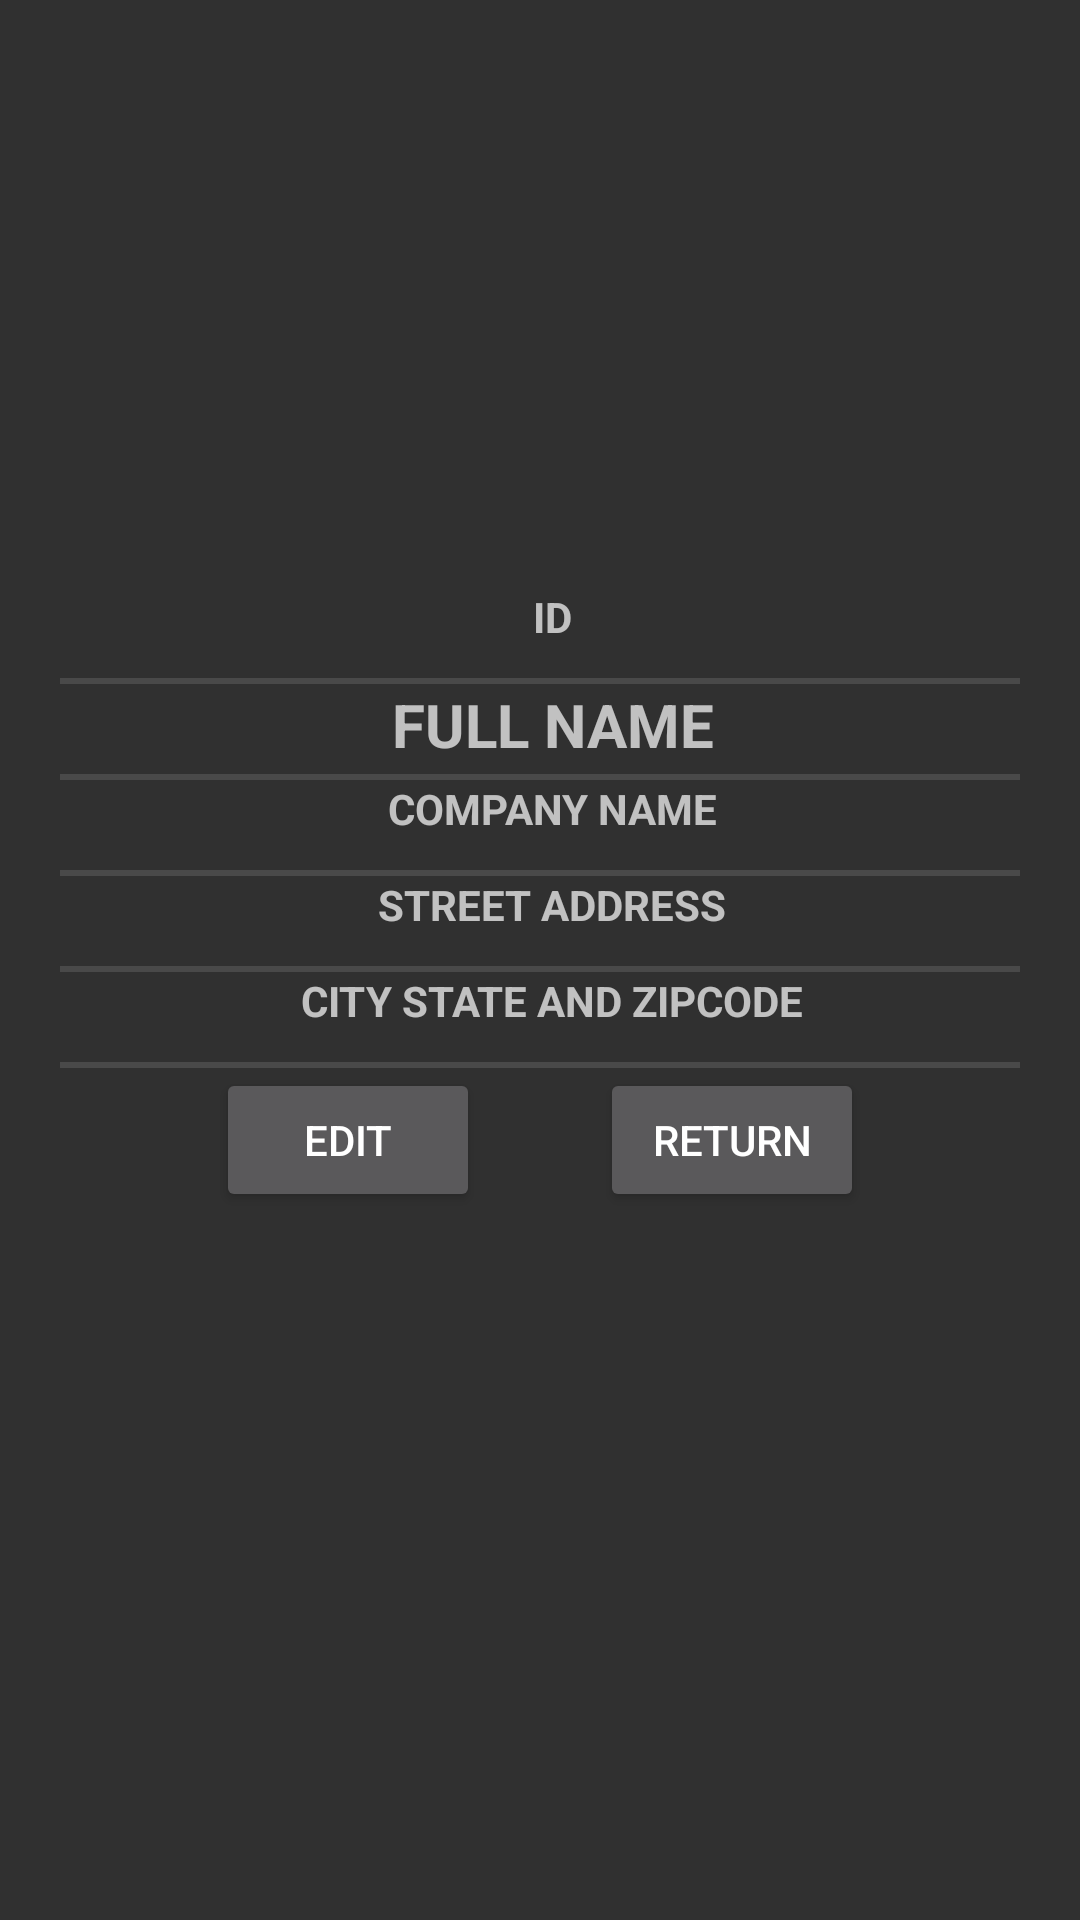

Reconstruct the res/layout file that produces this screen, plus the resources it refers to.
<!-- AndroidManifest.xml: application theme Theme.AppCompat -->
<!-- res/layout/fragment_show_address.xml -->
<?xml version="1.0" encoding="utf-8"?>
<RelativeLayout xmlns:android="http://schemas.android.com/apk/res/android"
    android:layout_width="match_parent"
    android:layout_height="match_parent">

    <ScrollView
        android:layout_width="match_parent"
        android:layout_height="match_parent">

        <LinearLayout
            android:layout_width="match_parent"
            android:layout_height="match_parent"
            android:layout_gravity="center"
            android:gravity="center"
            android:orientation="vertical"
            android:padding="@dimen/address_show_margin">

            <TextView
                android:id="@+id/address_show_id_textView"
                style="?android:listSeparatorTextViewStyle"
                android:layout_width="match_parent"
                android:layout_height="wrap_content"
                android:gravity="center_horizontal"
                android:text="@string/address_id_label" />

            <TextView
                android:id="@+id/address_show_fullName_textView"
                style="?android:listSeparatorTextViewStyle"
                android:layout_width="match_parent"
                android:layout_height="wrap_content"
                android:gravity="center_horizontal"
                android:hint="@string/address_show_fullName_text"
                android:text="@string/address_show_fullName_text"
                android:textSize="20sp" />

            <TextView
                android:id="@+id/address_show_company_textView"
                style="?android:listSeparatorTextViewStyle"
                android:layout_width="match_parent"
                android:layout_height="wrap_content"
                android:gravity="center_horizontal"
                android:hint="@string/address_show_company_text"
                android:text="@string/address_show_company_text"
                android:textAlignment="center" />

            <TextView
                android:id="@+id/address_show_streetAddress_textView"
                style="?android:listSeparatorTextViewStyle"
                android:layout_width="match_parent"
                android:layout_height="wrap_content"
                android:gravity="center_horizontal"
                android:hint="@string/address_show_streetAddress_text"
                android:text="@string/address_show_streetAddress_text" />

            <TextView
                android:id="@+id/address_show_cityStateAndZip_textView"
                style="?android:listSeparatorTextViewStyle"
                android:layout_width="match_parent"
                android:layout_height="wrap_content"
                android:gravity="center_horizontal"
                android:hint="@string/address_show_cityStateAndZip_text"
                android:text="@string/address_show_cityStateAndZip_text" />

            <LinearLayout
                android:layout_width="match_parent"
                android:layout_height="wrap_content"
                android:gravity="center_horizontal">

                <Button
                    android:id="@+id/address_show_edit_address_button"
                    android:layout_width="wrap_content"
                    android:layout_height="match_parent"
                    android:layout_gravity="left"
                    android:layout_margin="@dimen/edit_margin"
                    android:text="@string/edit_address_button" />

                <Button
                    android:id="@+id/address_show_return_address_button"
                    android:layout_width="wrap_content"
                    android:layout_height="match_parent"
                    android:layout_gravity="left"
                    android:layout_margin="@dimen/edit_margin"
                    android:text="@string/return_address_button" />
            </LinearLayout>
        </LinearLayout>
    </ScrollView>

    <RelativeLayout
        android:id="@+id/loadingPanel"
        android:layout_width="match_parent"
        android:layout_height="match_parent"
        android:gravity="center_horizontal"
        android:paddingBottom="40dp"
        android:paddingLeft="40dp"
        android:paddingRight="40dp"
        android:paddingTop="40dp">

        <ProgressBar
            android:layout_width="match_parent"
            android:layout_height="match_parent"
            android:indeterminate="true"
            android:visibility="visible" />
    </RelativeLayout>
</RelativeLayout>
<!-- resources referenced by this layout -->
<resources>
  <dimen name="address_show_margin">20dp</dimen>
  <dimen name="edit_margin">20dp</dimen>
  <string name="address_id_label">ID</string>
  <string name="address_show_cityStateAndZip_text">City State And Zipcode</string>
  <string name="address_show_company_text">Company Name</string>
  <string name="address_show_fullName_text">Full Name</string>
  <string name="address_show_streetAddress_text">Street Address</string>
  <string name="edit_address_button">Edit</string>
  <string name="return_address_button">Return</string>
</resources>
